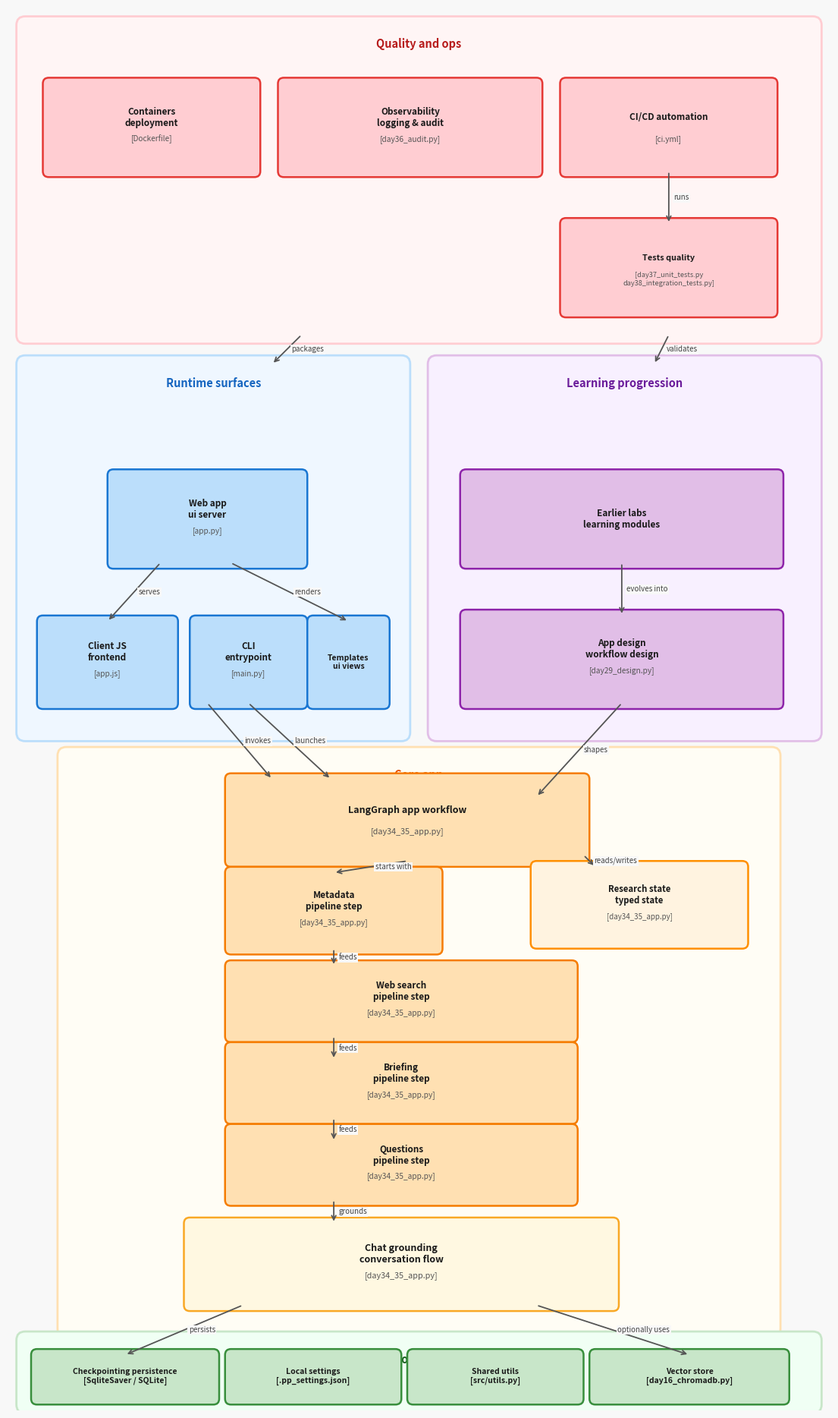

Write the Python code that produced this figure.
"""Generate architecture diagram for placement-prep-agent."""
import matplotlib
matplotlib.use('Agg')
import matplotlib.pyplot as plt
from matplotlib.patches import FancyBboxPatch
import matplotlib.patheffects as pe

fig, ax = plt.subplots(figsize=(14, 24))
ax.set_xlim(0, 14)
ax.set_ylim(0, 24)
ax.axis('off')
fig.patch.set_facecolor('#F8F8F8')


# ── helpers ─────────────────────────────────────────────────────────
def bg(x, y, w, h, title, fc, ec, tc):
    ax.add_patch(FancyBboxPatch((x, y), w, h,
                                boxstyle="round,pad=0.15",
                                facecolor=fc, edgecolor=ec, lw=2, zorder=1))
    ax.text(x + w / 2, y + h - 0.22, title, ha='center', va='top',
            fontsize=10.5, fontweight='bold', color=tc, zorder=2)


def box(ax, x, y, w, h, line1, line2='',
        fc='#FFCDD2', ec='#E53935', fs=8.5):
    ax.add_patch(FancyBboxPatch((x, y), w, h,
                                boxstyle="round,pad=0.1",
                                facecolor=fc, edgecolor=ec, lw=1.8, zorder=3))
    cx, cy = x + w / 2, y + h / 2
    if line2:
        ax.text(cx, cy + 0.17, line1, ha='center', va='center',
                fontsize=fs, fontweight='bold', color='#1a1a1a', zorder=4,
                multialignment='center')
        ax.text(cx, cy - 0.2, line2, ha='center', va='center',
                fontsize=fs - 1.2, color='#555', style='italic', zorder=4)
    else:
        ax.text(cx, cy, line1, ha='center', va='center',
                fontsize=fs, fontweight='bold', color='#1a1a1a', zorder=4,
                multialignment='center')


def arr(x1, y1, x2, y2, label='', lc='#555555'):
    ax.annotate('', xy=(x2, y2), xytext=(x1, y1),
                arrowprops=dict(arrowstyle='->', color=lc, lw=1.3), zorder=5)
    if label:
        mx, my = (x1 + x2) / 2, (y1 + y2) / 2
        ax.text(mx + 0.08, my, label, ha='left', va='center',
                fontsize=7, color='#444', zorder=6,
                bbox=dict(fc='#F8F8F8', ec='none', pad=1))


# ── SECTION BACKGROUNDS ─────────────────────────────────────────────
# Quality & Ops  (top)
bg(0.3, 18.4, 13.4, 5.3,  'Quality and ops',     '#FFF5F5', '#FFCDD2', '#B71C1C')
# Runtime surfaces (middle-left)
bg(0.3, 11.6, 6.4, 6.3,   'Runtime surfaces',    '#EFF7FF', '#BBDEFB', '#1565C0')
# Learning progression (middle-right)
bg(7.3, 11.6, 6.4, 6.3,   'Learning progression','#F8F0FF', '#E1BEE7', '#6A1B9A')
# Core app (centre)
bg(1.0, 1.4,  12.0, 9.8,  'Core app',            '#FFFDF5', '#FFE0B2', '#E65100')
# Support systems (bottom)
bg(0.3, 0.1,  13.4, 1.1,  'Support systems',     '#F0FFF4', '#C8E6C9', '#1B5E20')


# ── QUALITY & OPS ───────────────────────────────────────────────────
box(ax, 9.5,  21.2, 3.5, 1.5, 'CI/CD automation',      '[ci.yml]',
    fc='#FFCDD2', ec='#E53935')
box(ax, 0.7,  21.2, 3.5, 1.5, 'Containers\ndeployment', '[Dockerfile]',
    fc='#FFCDD2', ec='#E53935')
box(ax, 4.7,  21.2, 4.3, 1.5, 'Observability\nlogging & audit', '[day36_audit.py]',
    fc='#FFCDD2', ec='#E53935')
box(ax, 9.5,  18.8, 3.5, 1.5, 'Tests quality',
    '[day37_unit_tests.py\nday38_integration_tests.py]',
    fc='#FFCDD2', ec='#E53935', fs=7.8)

arr(11.25, 21.2, 11.25, 20.3, 'runs')


# ── RUNTIME SURFACES ────────────────────────────────────────────────
box(ax, 1.8, 14.5, 3.2, 1.5, 'Web app\nui server', '[app.py]',
    fc='#BBDEFB', ec='#1976D2')
box(ax, 0.6, 12.1, 2.2, 1.4, 'Client JS\nfrontend', '[app.js]',
    fc='#BBDEFB', ec='#1976D2')
box(ax, 3.2, 12.1, 1.8, 1.4, 'CLI\nentrypoint', '[main.py]',
    fc='#BBDEFB', ec='#1976D2')
box(ax, 5.2, 12.1, 1.2, 1.4, 'Templates\nui views', '',
    fc='#BBDEFB', ec='#1976D2', fs=7.5)

arr(2.6, 14.5, 1.7, 13.5, 'serves')
arr(3.8, 14.5, 5.8, 13.5, 'renders')


# ── LEARNING PROGRESSION ────────────────────────────────────────────
box(ax, 7.8, 14.5, 5.3, 1.5, 'Earlier labs\nlearning modules', '',
    fc='#E1BEE7', ec='#8E24AA')
box(ax, 7.8, 12.1, 5.3, 1.5, 'App design\nworkflow design', '[day29_design.py]',
    fc='#E1BEE7', ec='#8E24AA')

arr(10.45, 14.5, 10.45, 13.6, 'evolves into')


# ── CORE APP ────────────────────────────────────────────────────────
# Main app box
box(ax, 3.8, 9.4, 6.0, 1.4, 'LangGraph app workflow', '[day34_35_app.py]',
    fc='#FFE0B2', ec='#F57C00', fs=9)

# Research state (right, hexagon-ish)
box(ax, 9.0, 8.0, 3.5, 1.3, 'Research state\ntyped state', '[day34_35_app.py]',
    fc='#FFF3E0', ec='#FF8F00', fs=8.2)

# Nodes
box(ax, 3.8, 7.9, 3.5, 1.3, 'Metadata\npipeline step', '[day34_35_app.py]',
    fc='#FFE0B2', ec='#F57C00')
box(ax, 3.8, 6.4, 5.8, 1.2, 'Web search\npipeline step', '[day34_35_app.py]',
    fc='#FFE0B2', ec='#F57C00')
box(ax, 3.8, 5.0, 5.8, 1.2, 'Briefing\npipeline step', '[day34_35_app.py]',
    fc='#FFE0B2', ec='#F57C00')
box(ax, 3.8, 3.6, 5.8, 1.2, 'Questions\npipeline step', '[day34_35_app.py]',
    fc='#FFE0B2', ec='#F57C00')

# Chat grounding (oval-ish)
box(ax, 3.1, 1.8, 7.2, 1.4, 'Chat grounding\nconversation flow', '[day34_35_app.py]',
    fc='#FFF8E1', ec='#F9A825', fs=9)

# Pipeline flow arrows
arr(6.8, 9.4,  5.55, 9.2,  'starts with')
arr(5.55, 7.9, 5.55, 7.6,  'feeds')
arr(5.55, 6.4, 5.55, 6.0,  'feeds')
arr(5.55, 5.0, 5.55, 4.6,  'feeds')
arr(5.55, 3.6, 5.55, 3.2,  'grounds')

# reads/writes: single diagonal arrow from LangGraph box to Research state
arr(9.8, 9.5, 10.0, 9.3, 'reads/writes')


# ── SUPPORT SYSTEMS ─────────────────────────────────────────────────
box(ax, 0.5,  0.2, 3.0, 0.75, 'Checkpointing persistence\n[SqliteSaver / SQLite]', '',
    fc='#C8E6C9', ec='#388E3C', fs=7.5)
box(ax, 3.8,  0.2, 2.8, 0.75, 'Local settings\n[.pp_settings.json]', '',
    fc='#C8E6C9', ec='#388E3C', fs=7.5)
box(ax, 6.9,  0.2, 2.8, 0.75, 'Shared utils\n[src/utils.py]', '',
    fc='#C8E6C9', ec='#388E3C', fs=7.5)
box(ax, 10.0, 0.2, 3.2, 0.75, 'Vector store\n[day16_chromadb.py]', '',
    fc='#C8E6C9', ec='#388E3C', fs=7.5)


# ── CROSS-SECTION ARROWS ────────────────────────────────────────────
# Quality → packages → Runtime surfaces
arr(5.0, 18.4, 4.5, 17.9, 'packages')

# Runtime: web app → invokes → Core app
arr(3.4, 12.1, 4.5, 10.8, 'invokes')
# Runtime: CLI → launches → Core app
arr(4.1, 12.1, 5.5, 10.8, 'launches')

# Learning: app design → shapes → Core app
arr(10.45, 12.1, 9.0, 10.5, 'shapes')

# Quality: CI/CD → validates → Learning progression
arr(11.25, 18.4, 11.0, 17.9, 'validates')

# Core → persists → Checkpointing
arr(4.0, 1.8, 2.0, 0.95, 'persists')
# Core → optionally uses → Vector store
arr(9.0, 1.8, 11.6, 0.95, 'optionally uses')

plt.savefig('diagram.png', dpi=180, bbox_inches='tight',
            facecolor='#F8F8F8', edgecolor='none')
print("Saved diagram.png")
